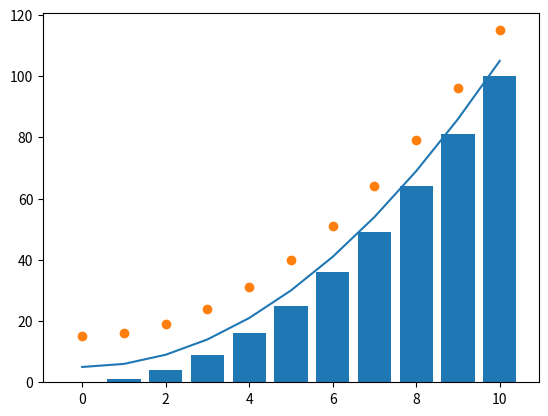

Reproduce this figure in Python.
import matplotlib.pyplot as plt  # very typical
# Mathplotlib library
# inspired by MATLAB
# https://matplotlib.org/3.3.2/contents.html
# https://realpython.com/python-matplotlib-guide/
# https://matplotlib.org/3.3.2/tutorials/index.html
# print("Making some images")
# fig = plt.figure()

x = list(range(11))
y = [n**2 for n in x]
y2 = [n+5 for n in y]
y3 = [n+15 for n in y]
# so I plot multiple plots on one graph
plt.bar(x, y)
plt.plot(x, y2)
plt.scatter(x, y3)
# there is also an option to plot separate graphs
plt.savefig("simplegraph.png") #jpg i think also gif formats are supported

plt.show() #this will open interactive window
